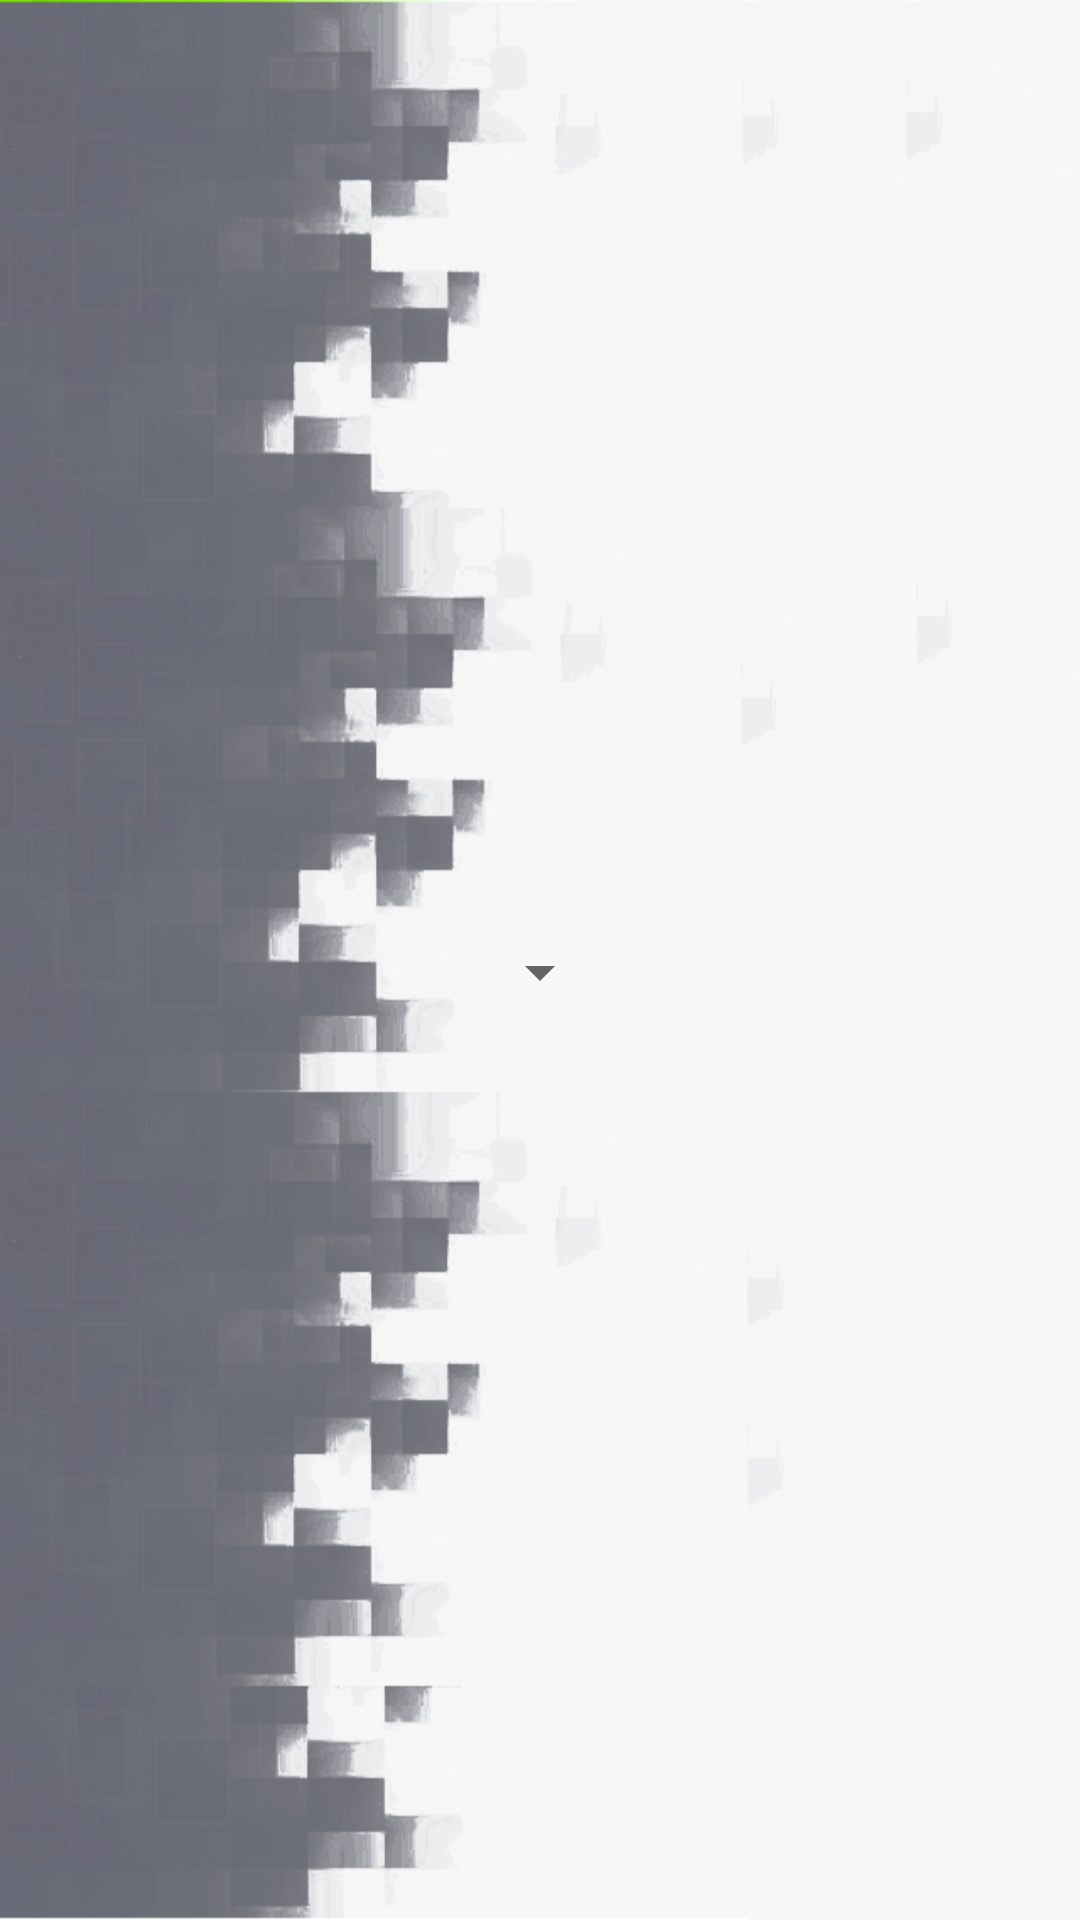

Android layout source for this screen:
<!-- AndroidManifest.xml: application theme AppTheme -->
<!-- res/layout/select_group_alertdialog.xml -->
<?xml version="1.0" encoding="utf-8"?>
<android.support.constraint.ConstraintLayout
    xmlns:android="http://schemas.android.com/apk/res/android"
    xmlns:app="http://schemas.android.com/apk/res-auto"
    xmlns:tools="http://schemas.android.com/tools"
    android:layout_width="match_parent"
    android:layout_height="match_parent">

    <Spinner
        android:id="@+id/selectGroupSpinner"
        android:layout_width="wrap_content"
        android:layout_height="wrap_content"
        android:layout_marginBottom="8dp"
        android:layout_marginEnd="16dp"
        android:layout_marginStart="16dp"
        android:layout_marginTop="16dp"
        app:layout_constraintBottom_toBottomOf="parent"
        app:layout_constraintEnd_toEndOf="parent"
        app:layout_constraintStart_toStartOf="parent"
        app:layout_constraintTop_toTopOf="parent" />
</android.support.constraint.ConstraintLayout>
<!-- resources referenced by this layout -->
<resources>
  <style name="AppTheme" parent="Theme.AppCompat.Light.DarkActionBar">
          
          <item name="android:windowBackground">@drawable/background_default_box</item>
          <item name="colorPrimary">@color/colorPrimary</item>
          <item name="colorPrimaryDark">@color/colorPrimaryDark</item>
          <item name="colorAccent">@color/colorPrimaryDark</item>
      </style>
  <color name="colorPrimary">#b7b7b8</color>
  <color name="colorPrimaryDark">#a7a8ab</color>
</resources>
